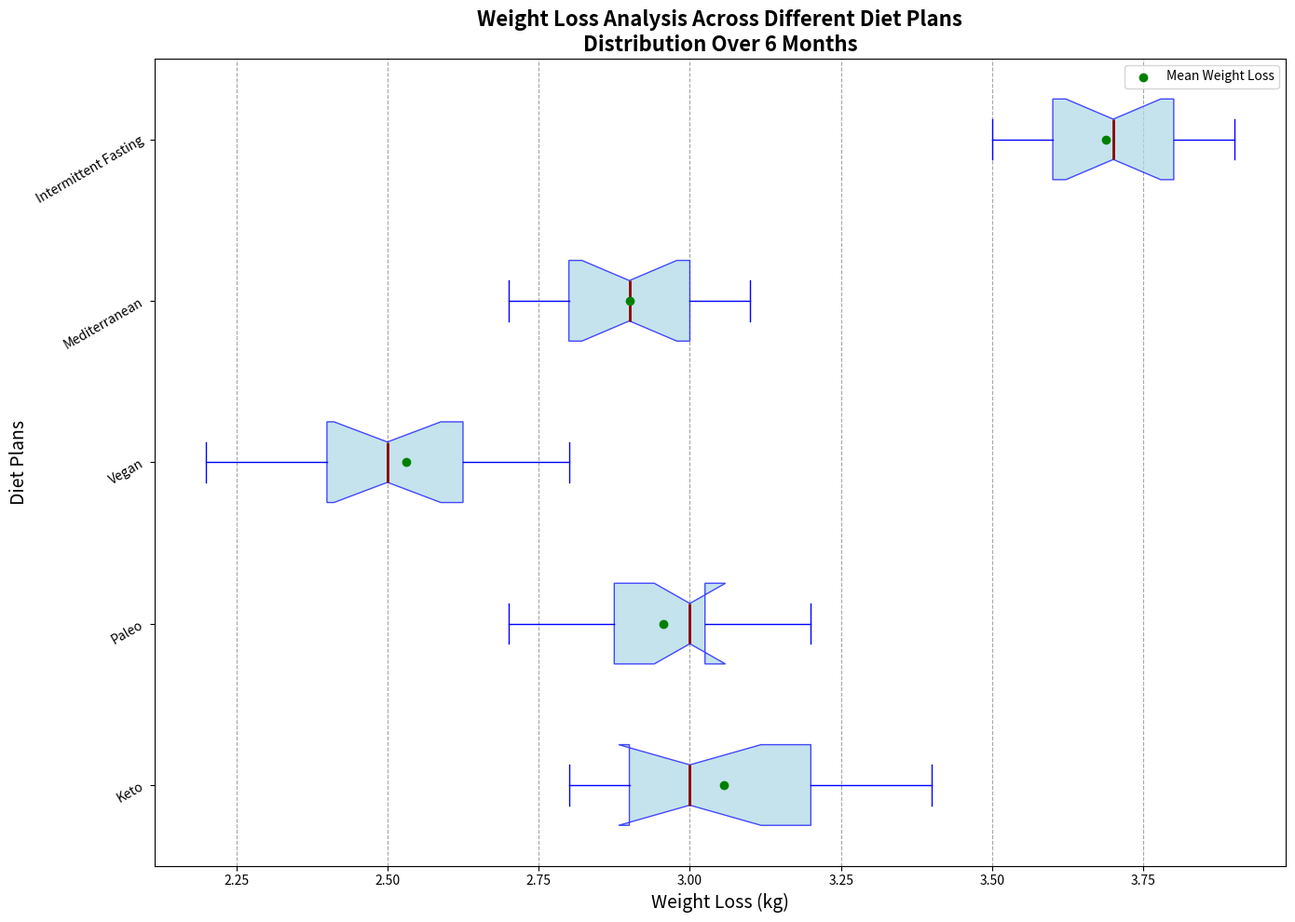

The matplotlib source for this figure:
import matplotlib.pyplot as plt
import numpy as np

diets = ['Keto', 'Paleo', 'Vegan', 'Mediterranean', 'Intermittent Fasting']

# Manually shuffled weight loss data for 6 months
keto_weight_loss = [3.3, 3.0, 3.2, 2.9, 3.1, 3.4, 3.0, 3.1, 2.9, 3.3, 2.9, 2.8, 3.0, 3.2, 2.8, 3.0]
paleo_weight_loss = [2.8, 2.7, 2.8, 3.0, 2.9, 3.0, 3.0, 3.1, 3.1, 3.0, 3.1, 2.9, 2.9, 3.2, 3.0, 2.8]
vegan_weight_loss = [2.6, 2.4, 2.5, 2.8, 2.5, 2.6, 2.2, 2.4, 2.7, 2.4, 2.7, 2.5, 2.8, 2.3, 2.5, 2.6]
mediterranean_weight_loss = [3.0, 2.9, 2.9, 3.1, 2.8, 2.9, 2.8, 3.1, 2.8, 2.7, 2.8, 3.0, 3.0, 2.9, 3.0, 2.7]
intermittent_fasting_weight_loss = [3.7, 3.6, 3.7, 3.6, 3.9, 3.9, 3.7, 3.5, 3.7, 3.8, 3.6, 3.5, 3.8, 3.8, 3.5, 3.7]

weight_loss_data = [
    keto_weight_loss, paleo_weight_loss,
    vegan_weight_loss, mediterranean_weight_loss,
    intermittent_fasting_weight_loss
]

fig, ax = plt.subplots(figsize=(14, 10))

bp = ax.boxplot(weight_loss_data, vert=False, notch=True, patch_artist=True,
                labels=diets, 
                boxprops=dict(facecolor='lightblue', color='blue', alpha=0.7),
                whiskerprops=dict(color='blue'),
                capprops=dict(color='blue'),
                medianprops=dict(color='darkred', linewidth=2),
                flierprops=dict(marker='o', color='red', markersize=6, alpha=0.5))

means = [np.mean(data) for data in weight_loss_data]
ax.scatter(means, range(1, len(means) + 1), color='green', zorder=3, label='Mean Weight Loss')

ax.set_title('Weight Loss Analysis Across Different Diet Plans\nDistribution Over 6 Months', fontsize=16, fontweight='bold')
ax.set_xlabel('Weight Loss (kg)', fontsize=14)
ax.set_ylabel('Diet Plans', fontsize=14)

ax.xaxis.grid(True, linestyle='--', which='major', color='grey', alpha=0.7)

plt.yticks(rotation=30, ha='right')

ax.legend(loc='upper right')

plt.tight_layout()

plt.show()
